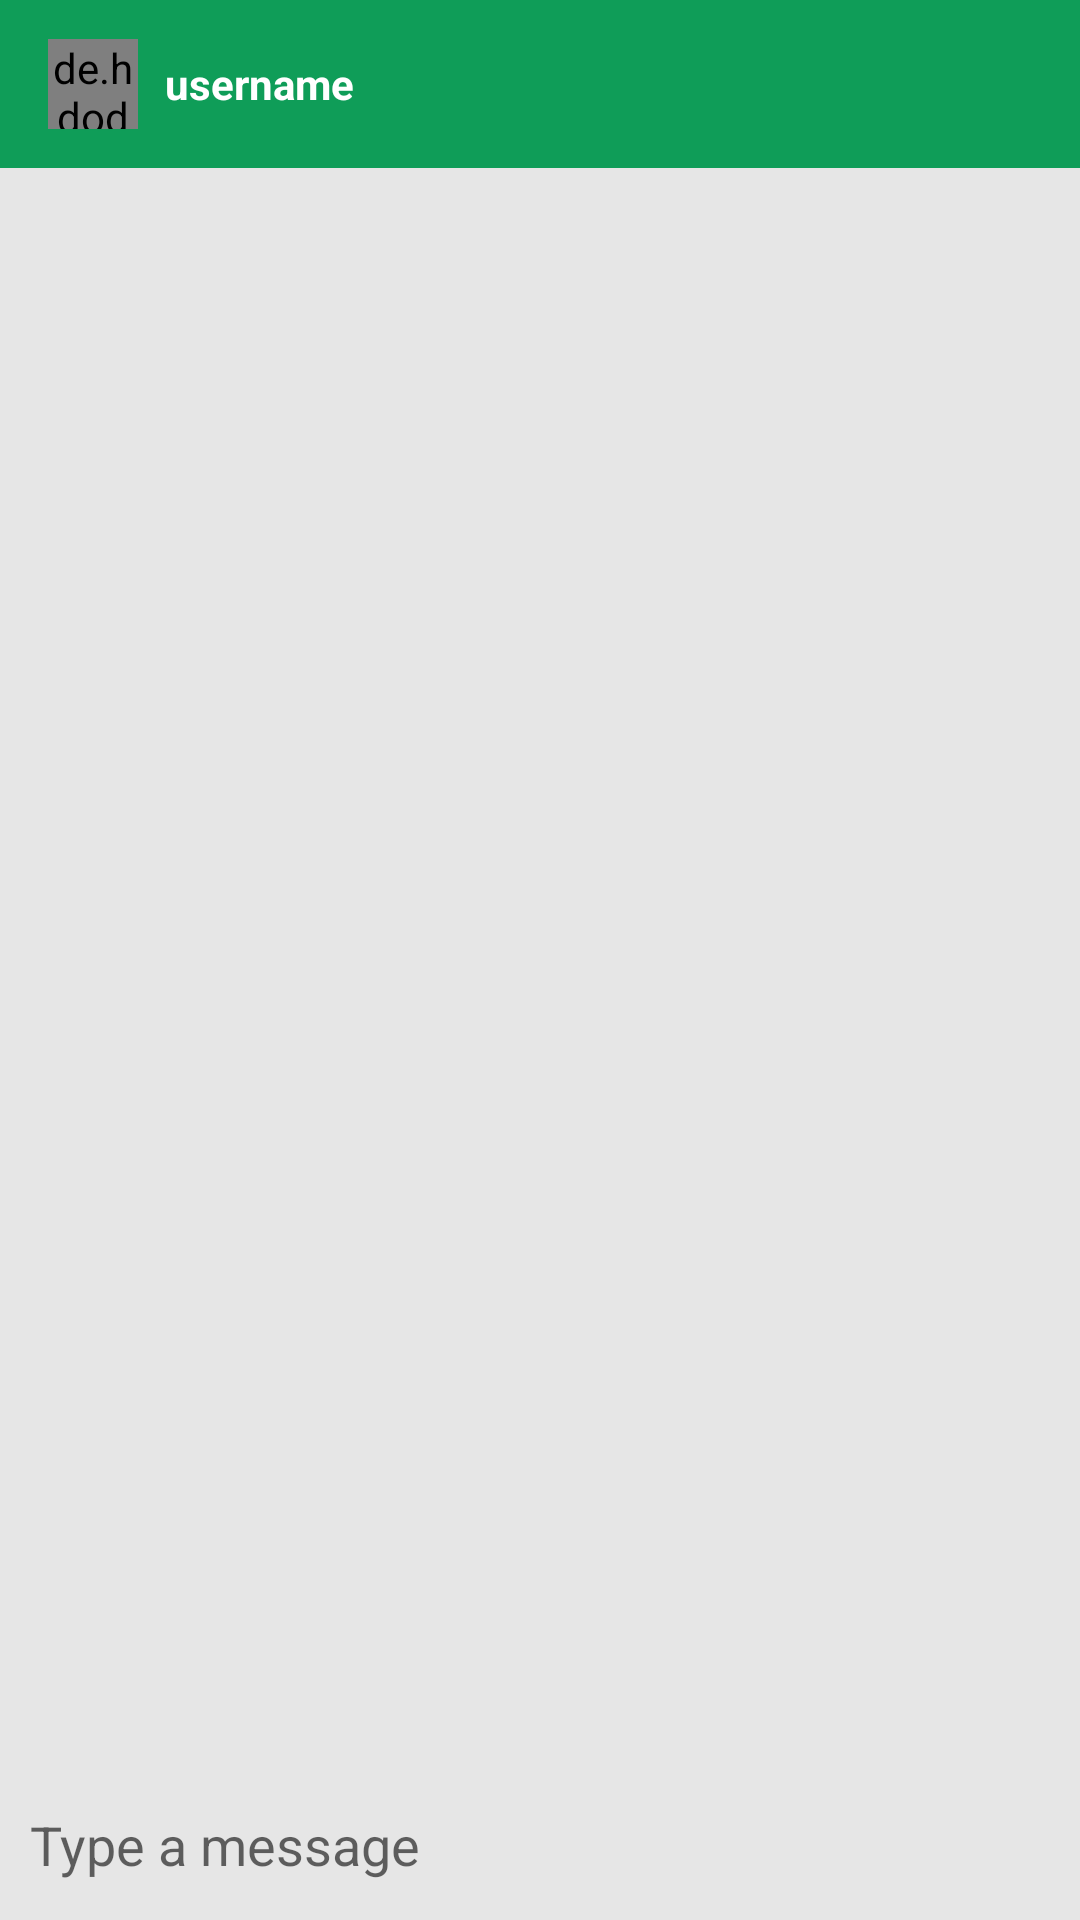

Write the Android layout XML for this screen, with the resource values it uses.
<!-- AndroidManifest.xml: application theme Theme.HIVApp -->
<!-- res/layout/activity_message.xml -->
<?xml version="1.0" encoding="utf-8"?>
<RelativeLayout xmlns:android="http://schemas.android.com/apk/res/android"
    xmlns:app="http://schemas.android.com/apk/res-auto"
    xmlns:tools="http://schemas.android.com/tools"
    android:layout_width="match_parent"
    android:layout_height="match_parent"
    android:background="#e6e6e6"
    tools:context=".MessageActivity">

    <com.google.android.material.appbar.AppBarLayout
        android:id="@+id/bar_layout"
        android:layout_width="match_parent"
        android:layout_height="wrap_content">

        <androidx.appcompat.widget.Toolbar
            android:id="@+id/toolbar"
            android:layout_width="match_parent"
            android:layout_height="wrap_content"
            android:background="#0F9D58"
            android:theme="@style/ThemeOverlay.AppCompat.Dark.ActionBar"
            app:popupTheme="@style/MenuStyle">

            <de.hdodenhof.circleimageview.CircleImageView
                android:layout_width="30dp"
                android:layout_height="30dp"
                android:id="@+id/profile_image"/>

            <TextView
                android:layout_width="wrap_content"
                android:layout_height="wrap_content"
                android:id="@+id/username"
                android:layout_marginLeft="25dp"
                android:text="username"
                android:textColor="@color/white"
                android:textStyle="bold"
                android:layout_marginStart="25dp"/>

        </androidx.appcompat.widget.Toolbar>

    </com.google.android.material.appbar.AppBarLayout>


    <androidx.recyclerview.widget.RecyclerView
        android:layout_width="match_parent"
        android:layout_height="match_parent"
        android:id="@+id/recycler_View"
        android:layout_below="@+id/bar_layout"
        android:layout_above="@+id/bottom"/>


    
    <RelativeLayout
        android:layout_width="match_parent"
        android:layout_height="wrap_content"
        android:padding="5dp"
        android:id="@+id/bottom"
        android:backgroundTint="#fff"
        android:layout_alignParentBottom="true">

        <EditText
            android:layout_width="match_parent"
            android:layout_height="wrap_content"
            android:id="@+id/text_send"
            android:layout_toLeftOf="@+id/btn_send"
            android:layout_centerVertical="true"
            android:background="@android:color/transparent"
            android:layout_marginLeft="5dp"
            android:hint="Type a message"/>
        
        <ImageButton
            android:layout_width="40dp"
            android:layout_height="40dp"
            android:background="@drawable/ic_send"
            android:id="@+id/btn_send"
            android:layout_alignParentEnd="true"
            android:layout_alignParentRight="true"/>



    </RelativeLayout>

</RelativeLayout>
<!-- resources referenced by this layout -->
<resources>
  <color name="white">#FFFFFFFF</color>
  <style name="MenuStyle" parent="Theme.AppCompat.Light">
          <item name="android:background">@android:color/white</item>
      </style>
      //ratings
  <style name="Theme.HIVApp" parent="Theme.MaterialComponents.DayNight.NoActionBar">
          
          <item name="colorPrimary">@color/white</item>
          <item name="colorPrimaryVariant">#0F9D58</item>
          <item name="colorOnPrimary">@color/white</item>
          
          <item name="colorSecondary">@color/teal_200</item>
          <item name="colorSecondaryVariant">@color/teal_700</item>
          <item name="colorOnSecondary">@color/black</item>
  
          
          <item name="android:statusBarColor" tools:targetApi="l">?attr/colorPrimaryVariant</item>
          
      </style>
  <color name="teal_200">#FF03DAC5</color>
  <color name="teal_700">#FF018786</color>
  <color name="black">#FF000000</color>
</resources>
